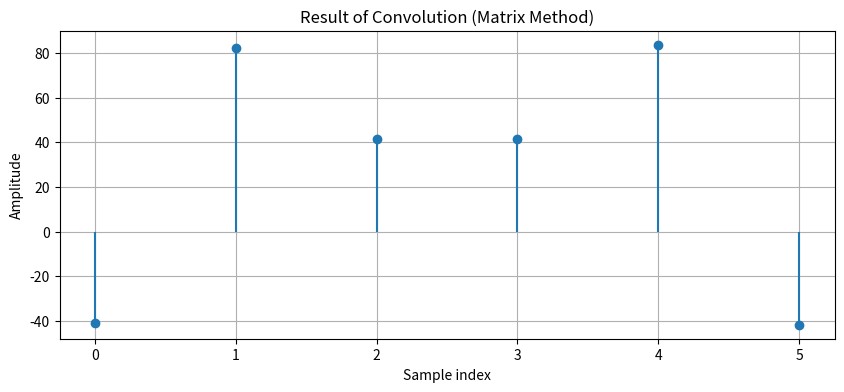

Generate this figure with matplotlib:
import numpy as np
import matplotlib.pyplot as plt


def convolve_via_matrix(x, h):
    """
    Simulate convolution using a matrix approach.

    Parameters:
    x (array): Input signal.
    h (array): Impulse response.

    Returns:
    y (array): Convolution result of x and h.
    """
    len_x = len(x)
    len_h = len(h)
    len_y = len_x + len_h - 1  # Length of the convolution result

    # Create an empty matrix to hold shifted versions of x
    X_matrix = np.zeros((len_h, len_y))

    # Populate the matrix with shifted copies of x
    for i in range(len_h):
        X_matrix[i, i:i + len_x] = x

    # Flip the impulse response (h) to perform convolution
    h_flipped = h[::-1]

    # Multiply and sum across rows to get the convolution result
    y = X_matrix.T @ h_flipped  # Equivalent to summing product of rows with h

    return y


# Define the input signals
x = np.array([206, 207, 208, 209])  # Example input signal
h = np.array([-0.2, 0.6, -0.2])  # Example impulse response

# Perform convolution
y = convolve_via_matrix(x, h)

# Plot the results
plt.figure(figsize=(10, 4))
plt.stem(y, basefmt=" ")
plt.title("Result of Convolution (Matrix Method)")
plt.xlabel("Sample index")
plt.ylabel("Amplitude")
plt.grid()
plt.show()